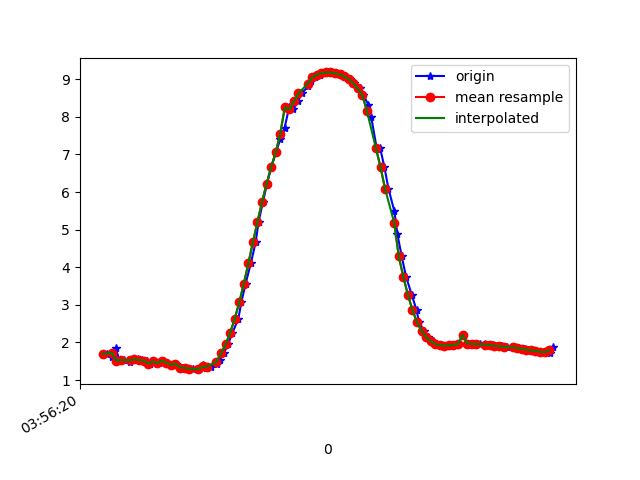

The table this chart was drawn from, first rows:
1618199780863, 895443819155787, 1.690141, -4.962981, 8.279631
1618199780879, 895443838386557, 1.703, -4.899, 8.315
1618199780902, 895443857617327, 1.606, -4.981, 8.286
1618199780917, 895443876848097, 1.848, -5.036, 8.201
1618199780935, 895443896078867, 1.514, -4.989, 8.298
1618199780954, 895443915309637, 1.533, -4.952, 8.317
1618199780980, 895443934540407, 1.491, -4.93, 8.337
1618199780993, 895443953771177, 1.556, -4.964, 8.305
1618199781015, 895443973001947, 1.552, -4.908, 8.34
1618199781031, 895443992232717, 1.533, -5.052, 8.256
1618199781056, 895444011463487, 1.515, -5.005, 8.288
1618199781069, 895444030694257, 1.435, -5.062, 8.268
1618199781088, 895444049925027, 1.494, -5.025, 8.28
1618199781109, 895444069155797, 1.451, -4.989, 8.31
1618199781131, 895444088386567, 1.515, -5.08, 8.243
1618199781145, 895444107617337, 1.463, -5.034, 8.28
1618199781164, 895444126848107, 1.403, -5.156, 8.215
1618199781183, 895444146078877, 1.433, -5.121, 8.232
1618199781208, 895444165309647, 1.332, -5.108, 8.257
1618199781228, 895444184540417, 1.328, -5.087, 8.271
1618199781240, 895444203771187, 1.304, -5.097, 8.268
1618199781259, 895444223001957, 1.295, -5.105, 8.265
1618199781284, 895444242232727, 1.289, -5.099, 8.269
1618199781302, 895444261463497, 1.408, -5.047, 8.282
1618199781316, 895444280694267, 1.314, -5.055, 8.292
1618199781335, 895444299925037, 1.359, -5.045, 8.291
1618199781361, 895444319155807, 1.43, -5.024, 8.292
1618199781375, 895444338386577, 1.54, -4.968, 8.306
1618199781392, 895444357617347, 1.709, -4.889, 8.32
1618199781411, 895444376848117, 1.95, -4.782, 8.329
1618199781430, 895444396078887, 2.255, -4.588, 8.361
1618199781456, 895444415309657, 2.627, -4.284, 8.413
1618199781469, 895444434540427, 3.065, -3.942, 8.432
1618199781488, 895444453771197, 3.565, -3.625, 8.378
1618199781511, 895444473001967, 4.108, -3.335, 8.249
1618199781532, 895444492232737, 4.666, -3.032, 8.067
1618199781545, 895444511463507, 5.215, -2.688, 7.85
1618199781564, 895444530694277, 5.737, -2.311, 7.602
1618199781582, 895444549925047, 6.226, -1.919, 7.321
1618199781601, 895444569155817, 6.665, -1.541, 7.017
1618199781621, 895444588386587, 7.057, -1.215, 6.691
1618199781640, 895444607617357, 7.405, -0.9573, 6.348
1618199781659, 895444626848127, 7.707, -0.7478, 6.006
1618199781679, 895444646078897, 8.257, -0.1556, 5.276
1618199781698, 895444665309667, 8.199, -0.3373, 5.357
1618199781717, 895444684540437, 8.41, -0.09327, 5.031
1618199781735, 895444703771207, 8.628, 0.1722, 4.645
1618199781761, 895444723001977, 8.809, 0.4189, 4.273
1618199781773, 895444742232747, 8.948, 0.6146, 3.949
1618199781792, 895444761463517, 9.049, 0.788, 3.679
1618199781813, 895444780694287, 9.118, 0.9461, 3.464
1618199781836, 895444799925057, 9.162, 1.072, 3.31
1618199781849, 895444819155827, 9.182, 1.161, 3.223
1618199781868, 895444838386597, 9.181, 1.215, 3.206
1618199781890, 895444857617367, 9.161, 1.243, 3.251
1618199781911, 895444876848137, 9.128, 1.214, 3.355
1618199781925, 895444896078907, 9.077, 1.125, 3.52
1618199781944, 895444915309677, 9.007, 0.9773, 3.736
1618199781964, 895444934540447, 8.897, 0.7964, 4.03
1618199781988, 895444953771217, 8.756, 0.5674, 4.365
1618199782004, 895444973001987, 8.573, 0.2721, 4.74
... 43 more rows
